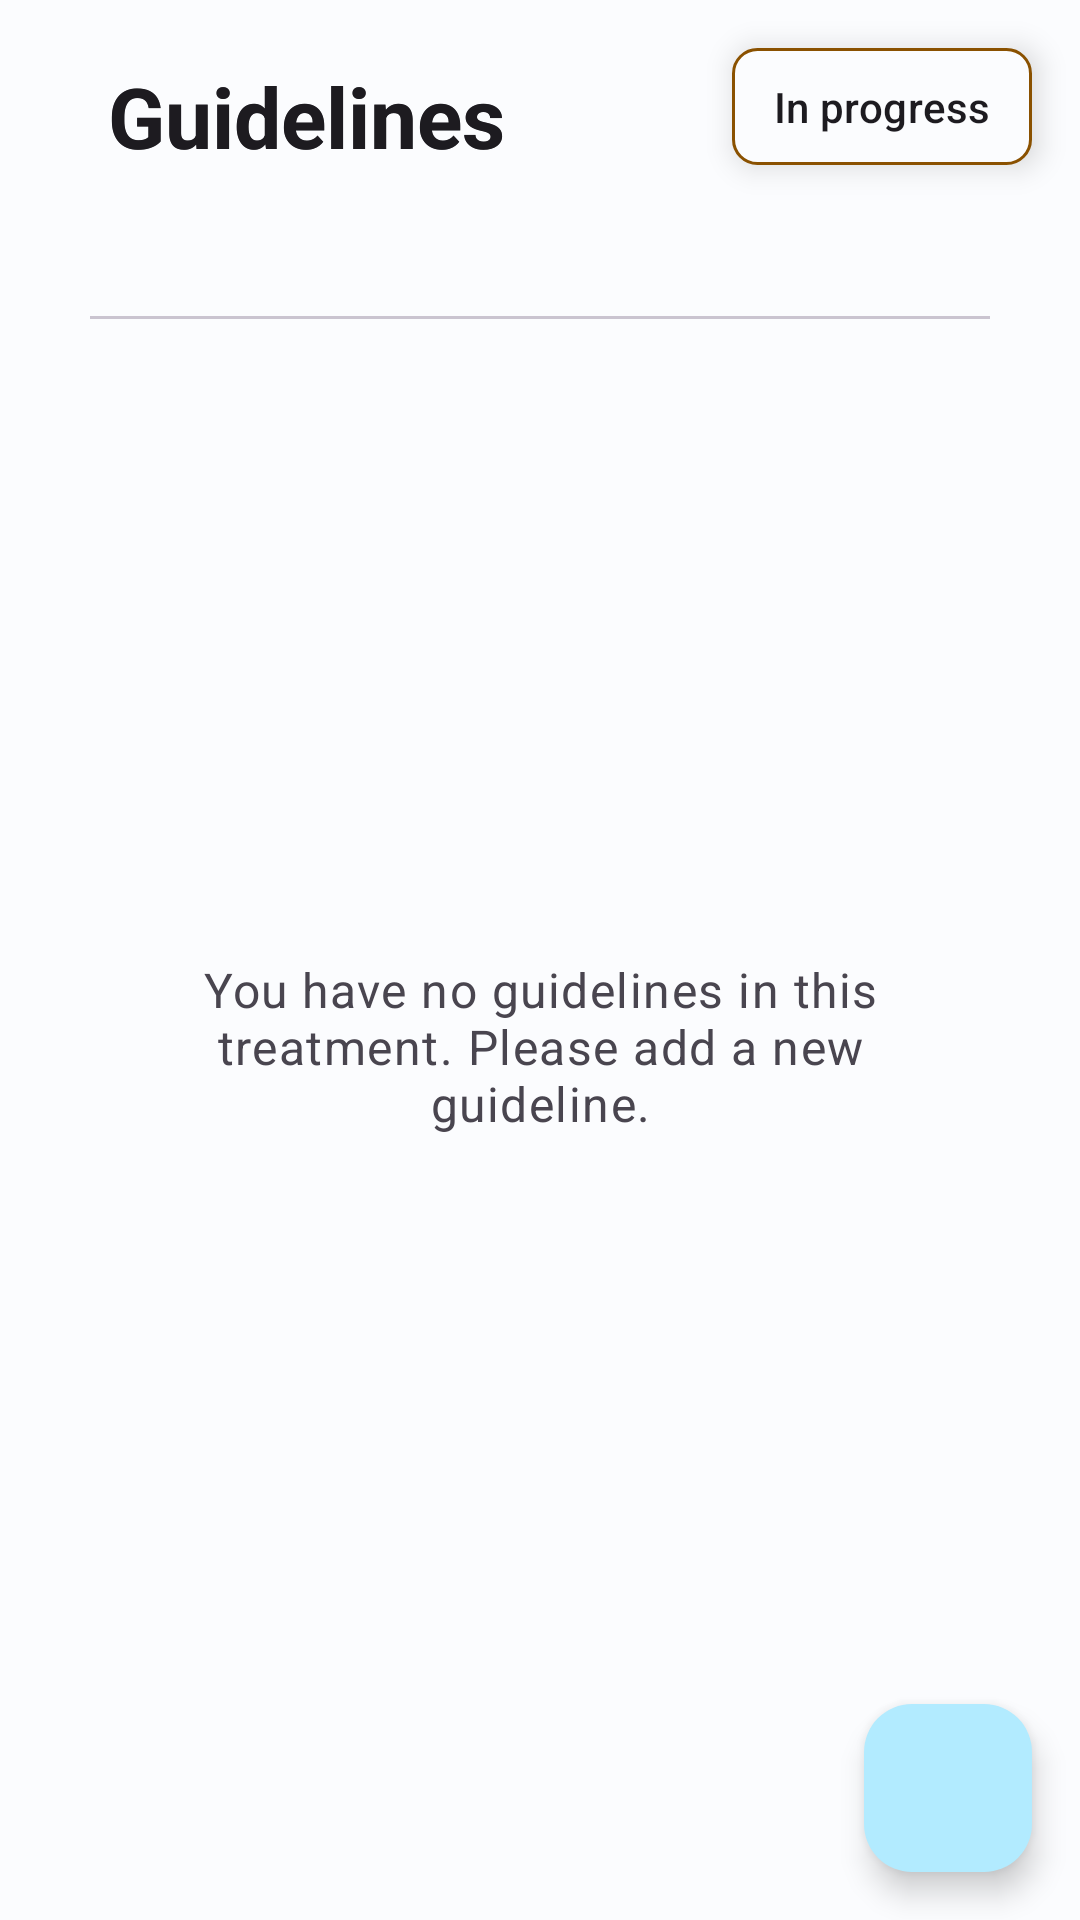

This screen was rendered from an Android layout file. Write that file and the resources it references.
<!-- AndroidManifest.xml: application theme Theme.HealthTrackR -->
<!-- res/layout/fragment_guidelines.xml -->
<?xml version="1.0" encoding="utf-8"?>
<FrameLayout xmlns:android="http://schemas.android.com/apk/res/android"
    xmlns:app="http://schemas.android.com/apk/res-auto"
    xmlns:tools="http://schemas.android.com/tools"
    android:layout_width="match_parent"
    android:layout_height="match_parent"
    tools:context=".ui.treatments.guidelines.GuidelinesFragment">

    <androidx.coordinatorlayout.widget.CoordinatorLayout
        android:id="@+id/coordinatorLayout"
        android:layout_width="match_parent"
        android:layout_height="match_parent">

        <androidx.constraintlayout.widget.ConstraintLayout
            style="@style/StatusLayout"
            tools:ignore="TextSizeCheck">

            <ImageView
                android:id="@+id/imageViewStatus"
                android:layout_width="wrap_content"
                android:layout_height="wrap_content"
                android:contentDescription="@string/content_description_status_in_progress"
                android:src="@drawable/ic_status_in_progress"
                app:layout_constraintEnd_toEndOf="parent"
                app:layout_constraintStart_toStartOf="parent"
                app:layout_constraintTop_toTopOf="parent"
                app:tint="@color/amber"
                tools:ignore="ImageContrastCheck" />

            <TextView
                android:id="@+id/textViewStatus"
                android:layout_width="0dp"
                android:layout_height="wrap_content"
                android:text="@string/treatments_status_in_progress"
                android:textAlignment="center"
                android:textAppearance="?attr/textAppearanceLabelLarge"
                app:layout_constraintEnd_toEndOf="parent"
                app:layout_constraintStart_toStartOf="parent"
                app:layout_constraintTop_toBottomOf="@+id/imageViewStatus" />

        </androidx.constraintlayout.widget.ConstraintLayout>

        <androidx.core.widget.NestedScrollView
            android:id="@+id/nestedScrollView"
            android:layout_width="match_parent"
            android:layout_height="wrap_content"
            android:visibility="visible"
            app:layout_constraintBottom_toBottomOf="parent"
            app:layout_constraintTop_toTopOf="parent">

            <androidx.constraintlayout.widget.ConstraintLayout
                android:layout_width="match_parent"
                android:layout_height="wrap_content"
                android:layout_gravity="center_horizontal">

                <androidx.constraintlayout.widget.Guideline
                    android:id="@+id/vMarginGuidelineStart"
                    style="@style/vMarginGuidelineStart" />

                <androidx.constraintlayout.widget.Guideline
                    android:id="@+id/vMarginGuidelineEnd"
                    style="@style/vMarginGuidelineEnd" />

                <TextView
                    android:id="@+id/textViewTitle"
                    style="@style/Widget.HealthTrackR.TextView.Title"
                    android:text="@string/guidelines_app_bar_title"
                    app:layout_constraintBottom_toBottomOf="parent"
                    app:layout_constraintEnd_toEndOf="@id/vMarginGuidelineEnd"
                    app:layout_constraintStart_toStartOf="@id/vMarginGuidelineStart"
                    app:layout_constraintTop_toTopOf="parent" />

                <LinearLayout
                    android:layout_width="match_parent"
                    android:layout_height="match_parent"
                    android:orientation="vertical"
                    android:paddingTop="@dimen/linear_layout_padding_top"
                    android:paddingBottom="@dimen/linear_layout_padding_bottom"
                    android:layout_marginTop="@dimen/linear_layout_margin_top_inside_treatments"
                    app:layout_constraintEnd_toEndOf="@id/vMarginGuidelineEnd"
                    app:layout_constraintStart_toStartOf="@id/vMarginGuidelineStart"
                    app:layout_constraintTop_toBottomOf="@+id/textViewTitle">

                    <View
                        android:id="@+id/viewSeparationLine"
                        android:layout_width="match_parent"
                        android:layout_height="@dimen/view_separator_height"
                        android:layout_marginHorizontal="@dimen/view_guideline_separator_margin"
                        android:background="?attr/colorOutlineVariant" />

                    <LinearLayout
                        android:id="@+id/linearLayout"
                        android:layout_width="match_parent"
                        android:layout_height="match_parent"
                        android:orientation="vertical" />

                </LinearLayout>

            </androidx.constraintlayout.widget.ConstraintLayout>

        </androidx.core.widget.NestedScrollView>

        <androidx.constraintlayout.widget.ConstraintLayout
            android:id="@+id/constraintLayoutNoElements"
            android:layout_width="match_parent"
            android:layout_height="match_parent"
            android:layout_gravity="center"
            android:visibility="visible">

            <androidx.constraintlayout.widget.Guideline
                android:id="@+id/vMarginGuidelineStartNoElements"
                style="@style/vMarginGuidelineStart" />

            <androidx.constraintlayout.widget.Guideline
                android:id="@+id/vMarginGuidelineEndNoElements"
                style="@style/vMarginGuidelineEnd" />

            <TextView
                android:id="@+id/textView"
                style="@style/Widget.HealthTrackR.TextView.Title"
                android:text="@string/guidelines_app_bar_title"
                app:layout_constraintBottom_toBottomOf="parent"
                app:layout_constraintEnd_toEndOf="@id/vMarginGuidelineEndNoElements"
                app:layout_constraintStart_toStartOf="@id/vMarginGuidelineStartNoElements"
                app:layout_constraintTop_toTopOf="parent" />

            <TextView
                android:id="@+id/textViewNoElements"
                style="@style/Widget.HealthTrackR.TextView.NoElements"
                android:text="@string/guidelines_no_elements"
                app:layout_constraintBottom_toBottomOf="parent"
                app:layout_constraintEnd_toEndOf="@id/vMarginGuidelineEndNoElements"
                app:layout_constraintStart_toStartOf="@id/vMarginGuidelineStartNoElements"
                app:layout_constraintTop_toBottomOf="@+id/textView" />

        </androidx.constraintlayout.widget.ConstraintLayout>

        <com.google.android.material.floatingactionbutton.FloatingActionButton
            android:id="@+id/buttonAddGuideline"
            style="@style/Widget.HealthTrackR.FloatingActionButton.Primary"
            android:layout_gravity="bottom|end"
            android:contentDescription="@string/content_description_add_guideline"
            app:srcCompat="@drawable/ic_add" />

    </androidx.coordinatorlayout.widget.CoordinatorLayout>

</FrameLayout>
<!-- resources referenced by this layout -->
<resources>
  <color name="amber">#FFA500</color>
  <dimen name="linear_layout_margin_top_inside_treatments">28dp</dimen>
  <dimen name="linear_layout_padding_bottom">20dp</dimen>
  <dimen name="linear_layout_padding_top">20dp</dimen>
  <dimen name="view_guideline_separator_margin">30dp</dimen>
  <dimen name="view_separator_height">1dp</dimen>
  <string name="content_description_add_guideline">Add guideline</string>
  <string name="content_description_status_in_progress">In progress treatment status</string>
  <string name="guidelines_app_bar_title">Guidelines</string>
  <string name="guidelines_no_elements">You have no guidelines in this treatment. Please add a new guideline.</string>
  <string name="treatments_status_in_progress">In progress</string>
  <dimen name="layout_status_width">100dp</dimen>
  <dimen name="layout_status_padding">10dp</dimen>
  <dimen name="layout_status_margin">16dp</dimen>
  <dimen name="layout_status_elevation">6dp</dimen>
  <dimen name="floating_button_layout_margin">16dp</dimen>
  <dimen name="text_view_max_width">600dp</dimen>
  <dimen name="text_view_title_margin_top">20dp</dimen>
  <dimen name="text_view_title_margin_end">100dp</dimen>
  <style name="TextAppearance.HealthTrackR.TitleLarge" parent="TextAppearance.Material3.TitleLarge">
          <item name="fontFamily">sans-serif</item>
          <item name="android:textStyle">normal</item>
          <item name="android:textColor">?android:textColorPrimary</item>
      </style>
  <style name="TextAppearance.HealthTrackR.TitleSmall" parent="TextAppearance.Material3.TitleSmall">
          <item name="fontFamily">sans-serif</item>
          <item name="android:textStyle">normal</item>
          <item name="android:textColor">?android:textColorPrimary</item>
      </style>
  <style name="TextAppearance.HealthTrackR.BodyLarge" parent="TextAppearance.Material3.BodyLarge">
          <item name="fontFamily">sans-serif</item>
          <item name="android:textStyle">normal</item>
          <item name="android:textColor">?android:textColorSecondary</item>
      </style>
  <style name="TextAppearance.HealthTrackR.BodyMedium" parent="TextAppearance.Material3.BodyMedium">
          <item name="fontFamily">sans-serif</item>
          <item name="android:textStyle">normal</item>
          <item name="android:textColor">?android:textColorSecondary</item>
      </style>
  <style name="TextAppearance.HealthTrackR.BodySmall" parent="TextAppearance.Material3.BodySmall">
          <item name="fontFamily">sans-serif</item>
          <item name="android:textStyle">normal</item>
          <item name="android:textColor">?android:textColorSecondary</item>
      </style>
  <color name="light_primary">#00677D</color>
  <color name="light_onPrimary">#FFFFFF</color>
  <color name="light_primaryContainer">#B2EBFF</color>
  <color name="light_onPrimaryContainer">#001F27</color>
  <color name="light_secondary">#8A5100</color>
  <color name="light_onSecondary">#FFFFFF</color>
  <color name="light_secondaryContainer">#FFDCBD</color>
  <color name="light_onSecondaryContainer">#2C1600</color>
  <color name="light_tertiary">#006D3F</color>
  <color name="light_onTertiary">#FFFFFF</color>
  <color name="light_tertiaryContainer">#92F7B7</color>
  <color name="light_onTertiaryContainer">#00210F</color>
  <color name="light_error">#BA1A1A</color>
  <color name="light_errorContainer">#FFDAD6</color>
  <color name="light_onError">#FFFFFF</color>
  <color name="light_onErrorContainer">#410002</color>
  <color name="light_background">#FBFCFE</color>
  <color name="light_onBackground">#191C1D</color>
  <color name="light_surface">#FBFCFE</color>
  <color name="light_onSurface">#191C1D</color>
  <color name="light_surfaceVariant">#DBE4E8</color>
  <color name="light_onSurfaceVariant">#40484B</color>
  <color name="light_outline">#70787C</color>
  <color name="light_inverseOnSurface">#EFF1F2</color>
  <color name="light_inverseSurface">#2E3132</color>
  <color name="light_inversePrimary">#59D5F8</color>
</resources>
